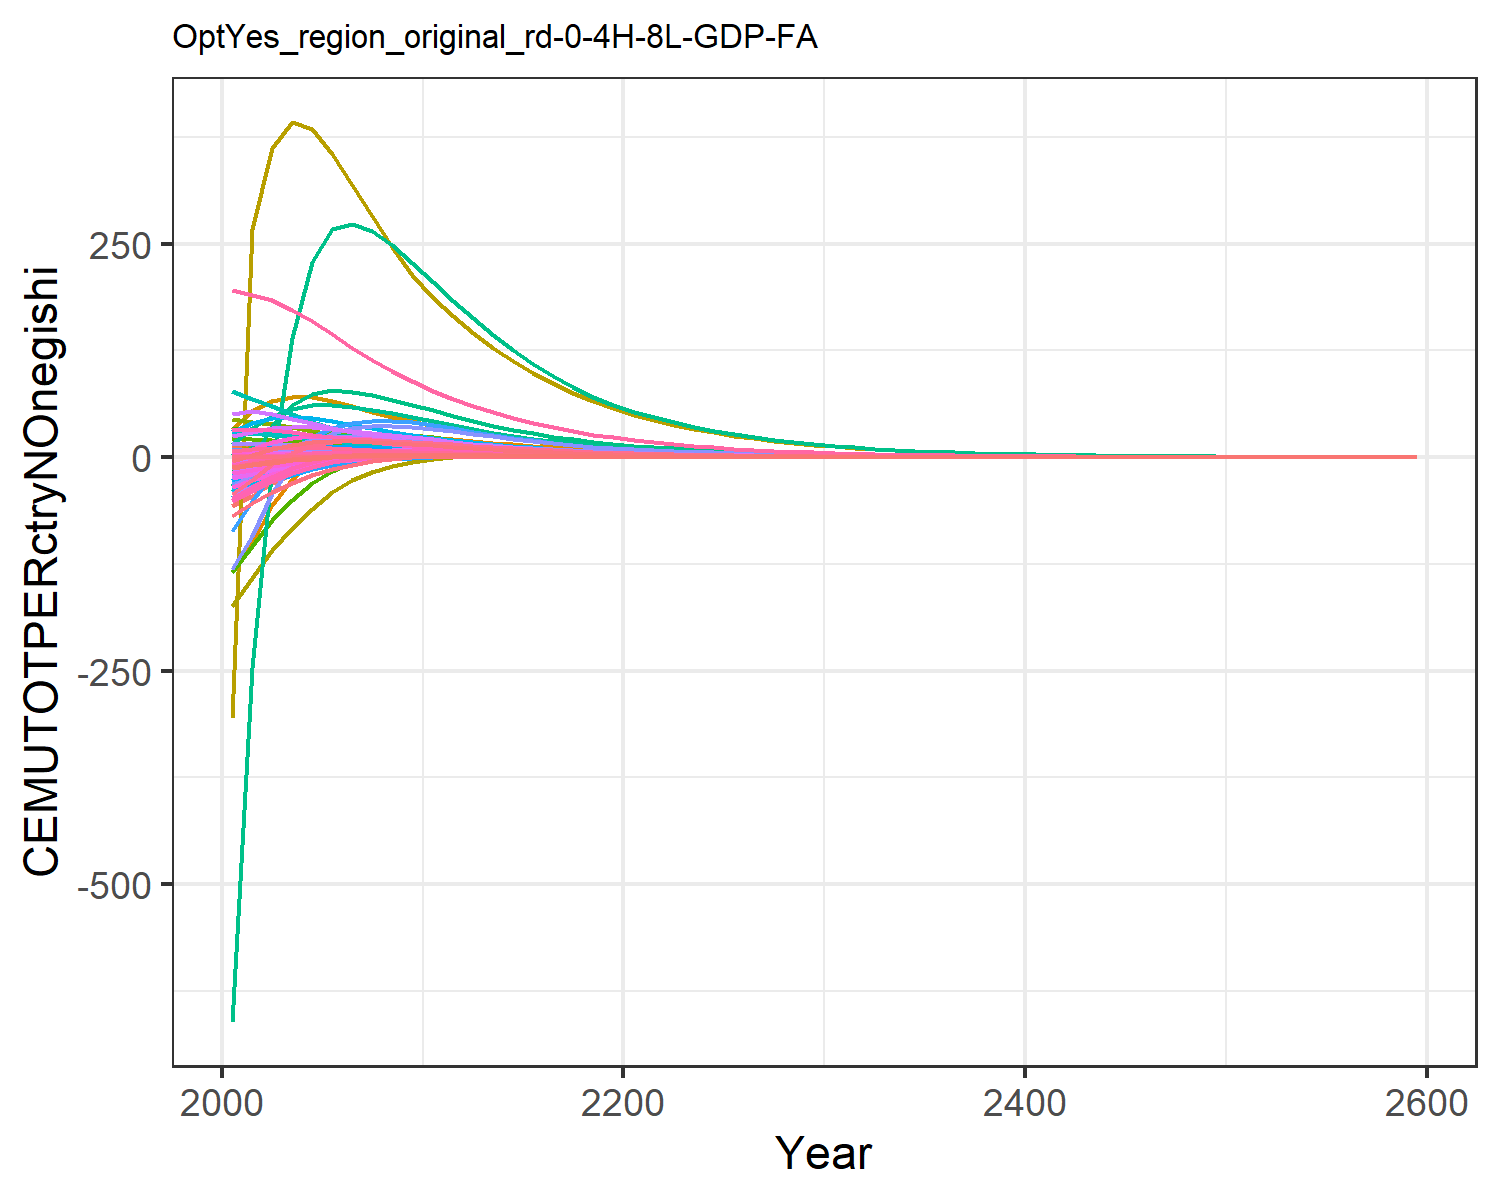

Data behind this chart, as committed beside it:
-56.64533101198248, -11.527927819824948, -0.10188530543972622, 8.219806058788691, 11.310981787620154, -0.4791963722140276, 14.60531749014489, 4.737612399027298, 0.7790737848408569, -25.98120931944796, 5.957578035955568, -12.349668451678651, -24.664045136402542, -134.73008837400977, 0.986489664210945, 1.0106275540501448, 0.14148861466545692, -0.03327274684770918, 1.0186405502023355, -0.0363033505651389, -1.7489136612293386, 33.28723086522205, 0.06187077099551613, 0.19127956882291264
-45.32, -6.36, 0.1525, 9.723, 14.86, -0.1305, 14.3, 4.453, 1.39, -21.25, 5.616, -9.369, -19.09, -100.3, 1.327, 1.279, 0.1639, 0.2444, 1.549, 0.01908, 0.03432, 53.81, 0.08705, 0.2101
-30.51, -1.595, 0.3761, 10.63, 16.77, 0.1759, 13.7, 4.146, 1.926, -16.57, 5.248, -6.503, -13.71, -56.21, 1.625, 1.453, 0.1734, 0.4882, 2.013, 0.05665, 1.266, 66.02, 0.1013, 0.2278
-19.66, 1.997, 0.474, 10.94, 17.23, 0.3319, 12.68, 3.753, 2.095, -12.71, 4.763, -4.22, -9.381, -25.11, 1.684, 1.532, 0.1716, 0.59, 2.137, 0.07807, 1.995, 70.83, 0.1058, 0.2312
-11.7, 4.691, 0.501, 10.8, 16.64, 0.3997, 11.37, 3.336, 2.067, -9.431, 4.241, -2.366, -5.832, -3.56, 1.618, 1.539, 0.1617, 0.6123, 2.082, 0.08755, 2.351, 70.23, 0.1032, 0.2241
-6.046, 6.249, 0.4858, 10.15, 15.28, 0.4136, 9.913, 2.902, 1.926, -6.621, 3.696, -0.9552, -3.054, 10.07, 1.483, 1.464, 0.146, 0.5877, 1.924, 0.08806, 2.427, 65.66, 0.09542, 0.2062
-2.339, 6.869, 0.4504, 9.304, 13.71, 0.3987, 8.503, 2.494, 1.739, -4.494, 3.18, -0.02058, -1.146, 17.67, 1.324, 1.355, 0.1293, 0.5413, 1.728, 0.08401, 2.352, 59.64, 0.08601, 0.1844
0.001956, 7.057, 0.4066, 8.488, 12.17, 0.3693, 7.274, 2.136, 1.542, -2.993, 2.725, 0.5795, 0.1124, 21.59, 1.164, 1.246, 0.1137, 0.4865, 1.525, 0.07799, 2.207, 53.47, 0.07667, 0.1638
1.443, 6.974, 0.3605, 7.715, 10.73, 0.3335, 6.208, 1.824, 1.349, -1.93, 2.33, 0.9534, 0.9287, 23.17, 1.012, 1.139, 0.09941, 0.43, 1.331, 0.0711, 2.027, 47.48, 0.06778, 0.1448
2.303, 6.751, 0.3152, 7, 9.402, 0.2953, 5.282, 1.555, 1.168, -1.143, 1.987, 1.191, 1.476, 23.35, 0.872, 1.039, 0.08659, 0.3749, 1.149, 0.06398, 1.834, 41.87, 0.05956, 0.1276
2.725, 6.237, 0.2777, 6.196, 8.217, 0.2628, 4.558, 1.342, 1.021, -0.575, 1.716, 1.279, 1.747, 22.39, 0.7595, 0.9241, 0.07528, 0.3297, 1.003, 0.05712, 1.645, 36.78, 0.05216, 0.1112
2.896, 5.522, 0.2472, 5.34, 7.153, 0.2358, 3.987, 1.172, 0.9028, -0.1975, 1.5, 1.248, 1.795, 20.86, 0.6697, 0.7991, 0.06528, 0.293, 0.8855, 0.05054, 1.46, 32.14, 0.04548, 0.09588
2.85, 4.842, 0.2195, 4.605, 6.226, 0.2109, 3.491, 1.025, 0.7972, 0.03599, 1.312, 1.172, 1.741, 18.96, 0.5897, 0.6914, 0.0566, 0.2599, 0.7807, 0.04468, 1.295, 28.08, 0.03965, 0.08247
2.712, 4.218, 0.1939, 3.964, 5.406, 0.1874, 3.051, 0.8946, 0.701, 0.1773, 1.146, 1.076, 1.634, 17.05, 0.5173, 0.597, 0.04898, 0.2293, 0.6857, 0.0393, 1.141, 24.46, 0.03448, 0.07085
2.521, 3.656, 0.1707, 3.409, 4.684, 0.1657, 2.664, 0.7801, 0.6146, 0.2569, 0.9998, 0.9705, 1.499, 15.18, 0.4527, 0.5146, 0.04232, 0.2016, 0.6005, 0.03442, 1.002, 21.25, 0.02991, 0.06081
2.306, 3.155, 0.1498, 2.928, 4.051, 0.1459, 2.324, 0.6797, 0.5375, 0.2957, 0.8714, 0.8652, 1.353, 13.43, 0.3952, 0.4431, 0.03652, 0.1767, 0.5247, 0.03006, 0.8758, 18.42, 0.0259, 0.05214
2.085, 2.714, 0.1311, 2.514, 3.5, 0.1282, 2.025, 0.5917, 0.4692, 0.3078, 0.759, 0.7643, 1.207, 11.82, 0.3445, 0.381, 0.03149, 0.1546, 0.4577, 0.02617, 0.7637, 15.95, 0.02239, 0.04469
1.868, 2.329, 0.1145, 2.156, 3.02, 0.1123, 1.765, 0.5149, 0.4089, 0.3031, 0.6606, 0.6704, 1.067, 10.36, 0.2999, 0.3274, 0.02712, 0.135, 0.3986, 0.02274, 0.6644, 13.78, 0.01934, 0.03828
1.661, 1.994, 0.0999, 1.848, 2.603, 0.09818, 1.537, 0.4478, 0.3559, 0.2882, 0.5748, 0.5846, 0.9363, 9.05, 0.2607, 0.2811, 0.02334, 0.1177, 0.3468, 0.01973, 0.5769, 11.9, 0.01668, 0.03277
1.468, 1.704, 0.08702, 1.584, 2.243, 0.08571, 1.338, 0.3894, 0.3095, 0.2677, 0.4998, 0.5077, 0.8174, 7.879, 0.2265, 0.2412, 0.02008, 0.1025, 0.3013, 0.01709, 0.5002, 10.27, 0.01438, 0.02804
1.301, 1.466, 0.07591, 1.367, 1.943, 0.07491, 1.164, 0.3387, 0.2695, 0.246, 0.4349, 0.4426, 0.7158, 6.892, 0.1971, 0.2084, 0.01738, 0.08934, 0.2623, 0.01488, 0.4358, 8.908, 0.01247, 0.02417
1.156, 1.27, 0.06633, 1.188, 1.694, 0.06556, 1.014, 0.2948, 0.2352, 0.2249, 0.3786, 0.3878, 0.6295, 6.062, 0.1718, 0.1813, 0.01513, 0.07804, 0.2288, 0.01303, 0.3817, 7.773, 0.01087, 0.02098
1.025, 1.109, 0.05792, 1.032, 1.476, 0.05733, 0.8821, 0.2566, 0.2051, 0.2055, 0.3296, 0.3422, 0.5573, 5.324, 0.1497, 0.1577, 0.01317, 0.06812, 0.1994, 0.0114, 0.3342, 6.78, 0.009478, 0.01822
0.9068, 0.9687, 0.05054, 0.8964, 1.286, 0.0501, 0.7675, 0.2232, 0.1787, 0.1868, 0.2868, 0.3015, 0.4925, 4.669, 0.1304, 0.1371, 0.01146, 0.05942, 0.1737, 0.009962, 0.2923, 5.911, 0.008259, 0.01581
0.8004, 0.8454, 0.04407, 0.7785, 1.119, 0.04374, 0.6676, 0.1942, 0.1557, 0.1688, 0.2495, 0.2653, 0.4345, 4.09, 0.1135, 0.1192, 0.009969, 0.0518, 0.1513, 0.008703, 0.2555, 5.152, 0.007194, 0.01372
0.7056, 0.7374, 0.03842, 0.676, 0.9745, 0.03817, 0.5807, 0.1689, 0.1356, 0.1519, 0.2171, 0.2332, 0.3828, 3.581, 0.09882, 0.1036, 0.008671, 0.04514, 0.1317, 0.007601, 0.2232, 4.488, 0.006265, 0.0119
0.6209, 0.6428, 0.03347, 0.5869, 0.848, 0.03329, 0.505, 0.1469, 0.118, 0.1362, 0.1888, 0.2047, 0.3367, 3.131, 0.08598, 0.09, 0.00754, 0.03932, 0.1146, 0.006634, 0.1949, 3.909, 0.005454, 0.01032
0.5455, 0.5601, 0.02915, 0.5094, 0.7378, 0.02902, 0.4391, 0.1277, 0.1027, 0.1216, 0.1642, 0.1794, 0.2957, 2.736, 0.07477, 0.07818, 0.006555, 0.03424, 0.0997, 0.005787, 0.1701, 3.403, 0.004747, 0.008954
0.4786, 0.4878, 0.02538, 0.4421, 0.6417, 0.02529, 0.3817, 0.111, 0.08932, 0.1083, 0.1427, 0.1571, 0.2594, 2.389, 0.06502, 0.06789, 0.005698, 0.0298, 0.0867, 0.005046, 0.1484, 2.962, 0.00413, 0.007765
0.4195, 0.4246, 0.02208, 0.3836, 0.5581, 0.02203, 0.3318, 0.09648, 0.07767, 0.09613, 0.1241, 0.1375, 0.2274, 2.084, 0.05652, 0.05895, 0.004952, 0.02593, 0.07538, 0.004398, 0.1294, 2.577, 0.003592, 0.006734
0.3665, 0.3686, 0.01916, 0.332, 0.4838, 0.01913, 0.2875, 0.0836, 0.06735, 0.085, 0.1075, 0.1199, 0.1986, 1.813, 0.04899, 0.05106, 0.00429, 0.02249, 0.06536, 0.003821, 0.1124, 2.236, 0.003115, 0.005824
0.3192, 0.319, 0.01658, 0.2867, 0.4181, 0.01656, 0.2483, 0.0722, 0.05824, 0.07483, 0.09287, 0.1043, 0.1729, 1.573, 0.04234, 0.04412, 0.003705, 0.01946, 0.0565, 0.003309, 0.09741, 1.933, 0.002693, 0.005025
0.2777, 0.2761, 0.01434, 0.2476, 0.3612, 0.01434, 0.2145, 0.06234, 0.05035, 0.06576, 0.0802, 0.09062, 0.1504, 1.363, 0.03659, 0.03811, 0.0032, 0.01683, 0.04883, 0.002865, 0.08436, 1.671, 0.002327, 0.004335
0.2415, 0.2388, 0.0124, 0.2137, 0.3121, 0.01241, 0.1852, 0.05383, 0.04351, 0.0577, 0.06926, 0.07869, 0.1308, 1.182, 0.03162, 0.03292, 0.002763, 0.01455, 0.0422, 0.002479, 0.07303, 1.444, 0.002011, 0.003739
0.2099, 0.2066, 0.01072, 0.1845, 0.2696, 0.01073, 0.16, 0.04647, 0.0376, 0.05056, 0.0598, 0.06831, 0.1137, 1.024, 0.02732, 0.02843, 0.002385, 0.01258, 0.03646, 0.002145, 0.06321, 1.248, 0.001737, 0.003225
0.1823, 0.1786, 0.009271, 0.1593, 0.2328, 0.009285, 0.1381, 0.04012, 0.03249, 0.04426, 0.05163, 0.05927, 0.09871, 0.8866, 0.0236, 0.02455, 0.002059, 0.01087, 0.0315, 0.001856, 0.0547, 1.079, 0.001501, 0.002782
0.1583, 0.1544, 0.008013, 0.1375, 0.2011, 0.00803, 0.1193, 0.03463, 0.02807, 0.0387, 0.04457, 0.0514, 0.08569, 0.7676, 0.02038, 0.0212, 0.001778, 0.009398, 0.02721, 0.001605, 0.04732, 0.9318, 0.001296, 0.002399
0.1374, 0.1335, 0.006925, 0.1186, 0.1736, 0.006943, 0.103, 0.0299, 0.02425, 0.03382, 0.03848, 0.04457, 0.07436, 0.6645, 0.0176, 0.01831, 0.001534, 0.008122, 0.0235, 0.001388, 0.04094, 0.805, 0.00112, 0.002069
0.1192, 0.1154, 0.005985, 0.1024, 0.1499, 0.006003, 0.08889, 0.0258, 0.02094, 0.02953, 0.03322, 0.03863, 0.06451, 0.5751, 0.0152, 0.01581, 0.001324, 0.007017, 0.0203, 0.001201, 0.03541, 0.6953, 0.000967, 0.001784
0.1034, 0.09972, 0.005171, 0.08836, 0.1294, 0.005189, 0.07673, 0.02227, 0.01809, 0.02576, 0.02867, 0.03348, 0.05595, 0.4976, 0.01312, 0.01365, 0.001143, 0.006063, 0.01753, 0.001038, 0.03062, 0.6006, 0.000835, 0.001539
0.08965, 0.08616, 0.004467, 0.07625, 0.1118, 0.004486, 0.06624, 0.01922, 0.01562, 0.02246, 0.02475, 0.029, 0.04851, 0.4305, 0.01133, 0.01178, 0.0009865, 0.005237, 0.01514, 0.0008973, 0.02647, 0.5187, 0.000721, 0.001327
0.07771, 0.07445, 0.003859, 0.06579, 0.09648, 0.003877, 0.05717, 0.01659, 0.01349, 0.01957, 0.02136, 0.02512, 0.04204, 0.3724, 0.009783, 0.01017, 0.0008513, 0.004524, 0.01307, 0.0007756, 0.02289, 0.4479, 0.0006225, 0.001144
0.06735, 0.06432, 0.003334, 0.05677, 0.08328, 0.00335, 0.04935, 0.01432, 0.01165, 0.01705, 0.01843, 0.02175, 0.03643, 0.3221, 0.008446, 0.008778, 0.0007346, 0.003907, 0.01128, 0.0006704, 0.01979, 0.3868, 0.0005375, 0.0009867
0.05836, 0.05556, 0.002879, 0.04898, 0.07189, 0.002895, 0.04259, 0.01235, 0.01006, 0.01484, 0.01591, 0.01884, 0.03156, 0.2785, 0.007291, 0.007577, 0.0006339, 0.003375, 0.009741, 0.0005793, 0.0171, 0.334, 0.000464, 0.0008508
0.05055, 0.04799, 0.002487, 0.04226, 0.06205, 0.002501, 0.03676, 0.01066, 0.008683, 0.01292, 0.01373, 0.0163, 0.02734, 0.2408, 0.006293, 0.006539, 0.0005469, 0.002914, 0.008409, 0.0005006, 0.01478, 0.2884, 0.0004006, 0.0007336
0.04379, 0.04145, 0.002148, 0.03646, 0.05356, 0.002161, 0.03173, 0.009199, 0.007496, 0.01124, 0.01185, 0.01411, 0.02368, 0.2082, 0.005432, 0.005644, 0.0004719, 0.002517, 0.007259, 0.0004326, 0.01278, 0.249, 0.0003458, 0.0006325
0.03792, 0.0358, 0.001855, 0.03146, 0.04622, 0.001867, 0.02738, 0.007937, 0.006471, 0.009773, 0.01022, 0.01221, 0.0205, 0.18, 0.004688, 0.004871, 0.0004072, 0.002173, 0.006266, 0.0003737, 0.01104, 0.2149, 0.0002985, 0.0005454
0.03283, 0.03091, 0.001601, 0.02714, 0.03989, 0.001613, 0.02363, 0.006848, 0.005586, 0.008496, 0.008821, 0.01057, 0.01775, 0.1556, 0.004046, 0.004203, 0.0003513, 0.001876, 0.005408, 0.0003229, 0.009539, 0.1855, 0.0002576, 0.0004702
0.02842, 0.02669, 0.001383, 0.02341, 0.03443, 0.001393, 0.02039, 0.005909, 0.004822, 0.007383, 0.007612, 0.009143, 0.01537, 0.1345, 0.003492, 0.003627, 0.0003031, 0.00162, 0.004668, 0.0002789, 0.008242, 0.1602, 0.0002223, 0.0004054
0.0246, 0.02305, 0.001194, 0.0202, 0.02971, 0.001203, 0.01759, 0.005098, 0.004162, 0.006415, 0.006568, 0.007909, 0.0133, 0.1162, 0.003014, 0.00313, 0.0002615, 0.001399, 0.004029, 0.000241, 0.007121, 0.1382, 0.0001919, 0.0003496
0.02129, 0.0199, 0.001031, 0.01742, 0.02564, 0.001039, 0.01518, 0.004398, 0.003592, 0.005571, 0.005667, 0.006842, 0.01151, 0.1004, 0.002601, 0.002701, 0.0002256, 0.001207, 0.003477, 0.0002081, 0.006152, 0.1193, 0.0001656, 0.0003014
0.01843, 0.01718, 0.0008899, 0.01503, 0.02212, 0.0008973, 0.0131, 0.003794, 0.0031, 0.004838, 0.004889, 0.005917, 0.00996, 0.08677, 0.002244, 0.002331, 0.0001946, 0.001042, 0.003001, 0.0001798, 0.005314, 0.103, 0.0001429, 0.0002598
0.01594, 0.01483, 0.0007682, 0.01296, 0.01909, 0.0007749, 0.0113, 0.003274, 0.002675, 0.0042, 0.004218, 0.005117, 0.008617, 0.07497, 0.001937, 0.002011, 0.0001679, 0.0008997, 0.002589, 0.0001553, 0.00459, 0.08889, 0.0001233, 0.000224
0.01379, 0.01281, 0.0006632, 0.01118, 0.01647, 0.0006691, 0.009752, 0.002824, 0.002309, 0.003646, 0.003639, 0.004425, 0.007455, 0.06477, 0.001671, 0.001735, 0.0001448, 0.0007766, 0.002235, 0.0001341, 0.003965, 0.07672, 0.0001064, 0.0001931
0.01193, 0.01106, 0.0005724, 0.009646, 0.01421, 0.0005777, 0.008414, 0.002436, 0.001993, 0.003164, 0.003139, 0.003826, 0.006449, 0.05596, 0.001442, 0.001497, 0.0001249, 0.0006704, 0.001928, 0.0001158, 0.003424, 0.06621, 9.184114925960248e-5, 0.0001665
0.01032, 0.009543, 0.0004941, 0.00832, 0.01226, 0.0004988, 0.007259, 0.002102, 0.001719, 0.002745, 0.002708, 0.003308, 0.005578, 0.04834, 0.001244, 0.001292, 0.0001077, 0.0005786, 0.001664, 9.998788134569287e-5, 0.002957, 0.05714, 7.924806946489537e-5, 0.0001435
0.008927, 0.008238, 0.0004265, 0.007176, 0.01058, 0.0004307, 0.006263, 0.001813, 0.001484, 0.002381, 0.002336, 0.00286, 0.004824, 0.04176, 0.001073, 0.001114, 9.29279602076938e-5, 0.0004994, 0.001436, 8.63387594941367e-5, 0.002554, 0.04931, 6.837969356956902e-5, 0.0001237
0.00772, 0.007111, 0.0003681, 0.006189, 0.009126, 0.0003718, 0.005403, 0.001564, 0.00128, 0.002065, 0.002016, 0.002472, 0.004172, 0.03607, 0.0009261, 0.0009613, 8.015415410969745e-5, 0.000431, 0.001239, 7.454945976654186e-5, 0.002206, 0.04255, 5.900015724630378e-5, 0.0001067
0.006676, 0.006137, 0.0003177, 0.005338, 0.007873, 0.000321, 0.004661, 0.001349, 0.001105, 0.001791, 0.001739, 0.002137, 0.003607, 0.03115, 0.0007989, 0.0008293, 6.913481573521747e-5, 0.0003719, 0.001069, 6.43671351303123e-5, 0.001905, 0.03672, 5.090579137925025e-5, 9.196634868912153e-5
0.04159, 0.03823, 0.001979, 0.03325, 0.04904, 0.002, 0.02904, 0.008402, 0.006881, 0.01115, 0.01083, 0.01331, 0.02247, 0.194, 0.004977, 0.005166, 0.0004306, 0.002317, 0.006657, 0.0004009, 0.01186, 0.2287, 0.0003171, 0.0005729
